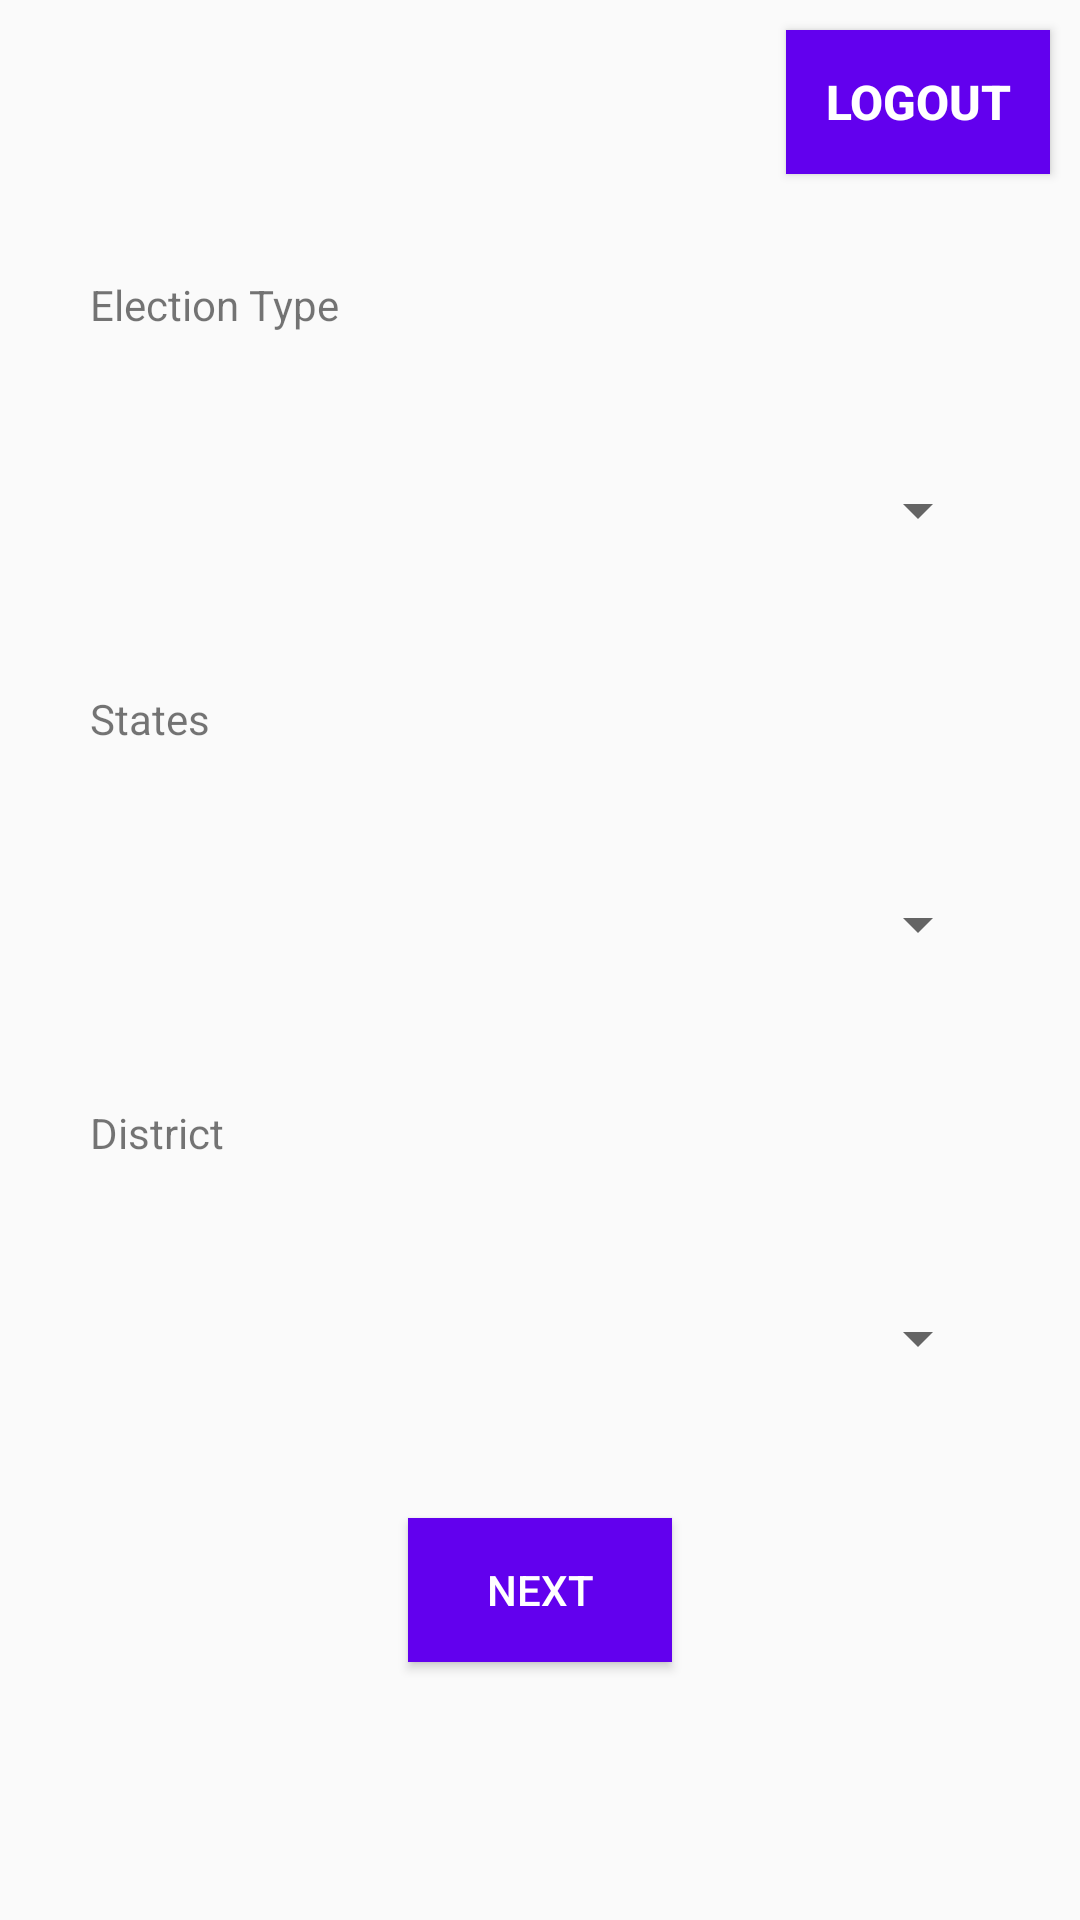

Reconstruct the res/layout file that produces this screen, plus the resources it refers to.
<!-- AndroidManifest.xml: application theme Theme.OneVote -->
<!-- res/layout/activity_election_view.xml -->
<?xml version="1.0" encoding="utf-8"?>
<androidx.constraintlayout.widget.ConstraintLayout xmlns:android="http://schemas.android.com/apk/res/android"
    xmlns:app="http://schemas.android.com/apk/res-auto"
    xmlns:tools="http://schemas.android.com/tools"
    android:layout_width="match_parent"
    android:layout_height="match_parent"
    tools:context=".ElectionView">

    <Button
        android:id="@+id/button3"
        android:layout_width="wrap_content"
        android:layout_height="wrap_content"
        android:layout_marginTop="10dp"
        android:layout_marginEnd="10dp"
        android:layout_marginRight="10dp"
        android:background="@color/purple_500"
        android:text="Logout"
        android:textColor="@color/white"
        android:textSize="16sp"
        android:textStyle="bold"
        app:layout_constraintEnd_toEndOf="parent"
        app:layout_constraintTop_toTopOf="parent" />

    <Spinner
        android:id="@+id/spinner_indian_states"
        android:layout_width="0dp"
        android:layout_height="wrap_content"
        android:layout_marginTop="24dp"
        android:contentDescription="@string/states"
        android:minHeight="48dp"
        app:layout_constraintEnd_toEndOf="@+id/textView_indian_states"
        app:layout_constraintStart_toStartOf="@+id/textView_indian_states"
        app:layout_constraintTop_toBottomOf="@+id/textView_indian_states" />

    <Spinner
        android:id="@+id/spinner_indian_districts"
        android:layout_width="0dp"
        android:layout_height="wrap_content"
        android:layout_marginTop="24dp"
        android:minHeight="48dp"
        app:layout_constraintEnd_toEndOf="@+id/textView_indian_districts"
        app:layout_constraintStart_toStartOf="@+id/textView_indian_districts"
        app:layout_constraintTop_toBottomOf="@+id/textView_indian_districts"
        tools:ignore="SpeakableTextPresentCheck" />

    <Button
        android:id="@+id/button4"
        android:layout_width="wrap_content"
        android:layout_height="wrap_content"
        android:layout_marginTop="36dp"
        android:background="@color/purple_500"
        android:text="Next"
        android:textColor="@color/white"
        app:layout_constraintEnd_toEndOf="@+id/spinner_indian_districts"
        app:layout_constraintStart_toStartOf="@+id/spinner_indian_districts"
        app:layout_constraintTop_toBottomOf="@+id/spinner_indian_districts" />

    <Spinner
        android:id="@+id/spinner"
        android:layout_width="0dp"
        android:layout_height="wrap_content"
        android:layout_marginTop="24dp"
        android:contentDescription="@string/select"
        android:minHeight="48dp"
        app:layout_constraintEnd_toEndOf="@+id/textview_election_type"
        app:layout_constraintHorizontal_bias="0.0"
        app:layout_constraintStart_toStartOf="@+id/textview_election_type"
        app:layout_constraintTop_toBottomOf="@+id/textview_election_type"
        tools:ignore="SpeakableTextPresentCheck,DuplicateClickableBoundsCheck" />

    <TextView
        android:id="@+id/textview_election_type"
        android:layout_width="0dp"
        android:layout_height="30dp"
        android:layout_marginStart="30dp"
        android:layout_marginLeft="30dp"
        android:layout_marginTop="92dp"
        android:layout_marginEnd="30dp"
        android:layout_marginRight="30dp"
        android:text="@string/select"
        app:layout_constraintEnd_toEndOf="parent"
        app:layout_constraintHorizontal_bias="0.498"
        app:layout_constraintStart_toStartOf="parent"
        app:layout_constraintTop_toTopOf="parent" />

    <TextView
        android:id="@+id/textView_indian_states"
        android:layout_width="0dp"
        android:layout_height="30dp"
        android:layout_marginTop="36dp"
        android:text="@string/states"
        app:layout_constraintEnd_toEndOf="@+id/spinner"
        app:layout_constraintHorizontal_bias="0.498"
        app:layout_constraintStart_toStartOf="@+id/spinner"
        app:layout_constraintTop_toBottomOf="@+id/spinner" />

    <TextView
        android:id="@+id/textView_indian_districts"
        android:layout_width="0dp"
        android:layout_height="30dp"
        android:layout_marginTop="36dp"
        android:text="@string/district"
        app:layout_constraintEnd_toEndOf="@+id/spinner_indian_states"
        app:layout_constraintStart_toStartOf="@+id/spinner_indian_states"
        app:layout_constraintTop_toBottomOf="@+id/spinner_indian_states" />

</androidx.constraintlayout.widget.ConstraintLayout>
<!-- resources referenced by this layout -->
<resources>
  <color name="purple_500">#FF6200EE</color>
  <color name="white">#FFFFFFFF</color>
  <string name="district">District</string>
  <string name="select">Election Type</string>
  <string name="states">States</string>
  <style name="Theme.OneVote" parent="Theme.AppCompat.Light.DarkActionBar">
          
          <item name="colorPrimary">@color/purple_500</item>
          <item name="colorPrimaryDark">@color/purple_700</item>
          <item name="colorAccent">@color/teal_200</item>
          
      </style>
  <color name="purple_700">#FF3700B3</color>
  <color name="teal_200">#FF03DAC5</color>
</resources>
